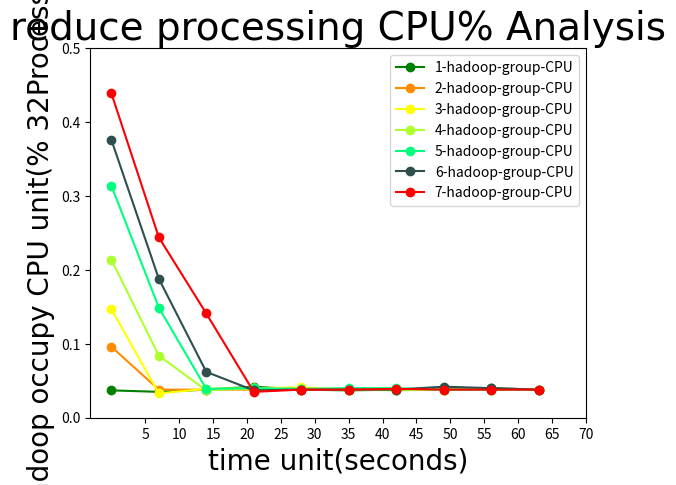

This chart was generated by the following Python code:
import numpy as np
import matplotlib.pyplot as plt

t = np.arange(0,70,7)


# CPU_1 = [0.037, 0.035, 0.038, 0.042, 0.038, 0.037, 0.038, 0.039, 0.040, 0.038]
# CPU_2 = [0.096, 0.038, 0.038, 0.038, 0.038, 0.039, 0.038, 0.038, 0.038, 0.038]
# CPU_3 = [0.147, 0.033, 0.039, 0.04, 0.041, 0.038, 0.039, 0.038, 0.038, 0.038]
# CPU_4 = [0.214, 0.084, 0.037, 0.04, 0.039, 0.038, 0.037, 0.038, 0.038, 0.038]
# CPU_5 = [0.314, 0.149, 0.039, 0.04, 0.039, 0.04, 0.04, 0.038, 0.038, 0.038]
# CPU_6 = [0.376, 0.188, 0.062, 0.037, 0.038, 0.038, 0.038, 0.042, 0.04, 0.038]
# CPU_7 = [0.439, 0.244, 0.141, 0.035, 0.038, 0.038, 0.039, 0.038, 0.038, 0.038]

CPU_1 = [0.037, 0.035, 0.038, 0.042, 0.038, 0.037, 0.038, 0.039, 0.040, 0.038]
CPU_2 = [0.096, 0.038, 0.038, 0.038, 0.038, 0.039, 0.038, 0.038, 0.038, 0.038]
CPU_3 = [0.147, 0.033, 0.039, 0.04, 0.041, 0.038, 0.039, 0.038, 0.038, 0.038]
CPU_4 = [0.214, 0.084, 0.037, 0.04, 0.039, 0.038, 0.037, 0.038, 0.038, 0.038]
CPU_5 = [0.314, 0.149, 0.039, 0.04, 0.039, 0.04, 0.04, 0.038, 0.038, 0.038]
CPU_6 = [0.376, 0.188, 0.062, 0.037, 0.038, 0.038, 0.038, 0.042, 0.04, 0.038]
CPU_7 = [0.439, 0.244, 0.141, 0.035, 0.038, 0.038, 0.039, 0.038, 0.038, 0.038]


font1 = {
'family' : 'Times New Roman',
'weight' : 'normal',
'size'   : 28,
}

font2 = {
'family' : 'Times New Roman',
'weight' : 'normal',
'size'   : 20,
}

plt.title('reduce processing CPU% Analysis',font1)
l1, = plt.plot(t,CPU_1,color='green',marker="o",label='1 hadoop group')
l2, = plt.plot(t,CPU_2,color='darkorange',marker="o",label='2 hadoop group')
l3, = plt.plot(t,CPU_3,color='yellow',marker="o",label='3 hadoop group')
l4, = plt.plot(t,CPU_4,color='greenyellow',marker="o",label='4 hadoop group')
l5, = plt.plot(t,CPU_5,color='springgreen',marker="o",label='5 hadoop group')
l6, = plt.plot(t,CPU_6,color='darkslategrey',marker="o",label='6 hadoop group')
l7, = plt.plot(t,CPU_7,color='red',marker="o",label='7 hadoop group')
#l2, = plt.plot(x2,multi,color='red',label='multi hadoop group')
# color: darkorange lightcoral darkgoldenrod yellow greenyellow springgreen darkslategrey deepskyblue fushsia blue

x_ticks = range(5,75,5)
y_ticks = np.arange(0,0.6,0.1)

plt.legend(handles=[l1,l2,l3,l4,l5,l6,l7],labels=['1-hadoop-group-CPU','2-hadoop-group-CPU','3-hadoop-group-CPU','4-hadoop-group-CPU','5-hadoop-group-CPU','6-hadoop-group-CPU','7-hadoop-group-CPU'],loc="best")
plt.xlabel('time unit(seconds)',font2)
plt.ylabel('hadoop occupy CPU unit(% 32Processor)',font2)

plt.xticks(x_ticks)
plt.yticks(y_ticks)

#plt.savefig('.CPU%.png')

plt.show()
